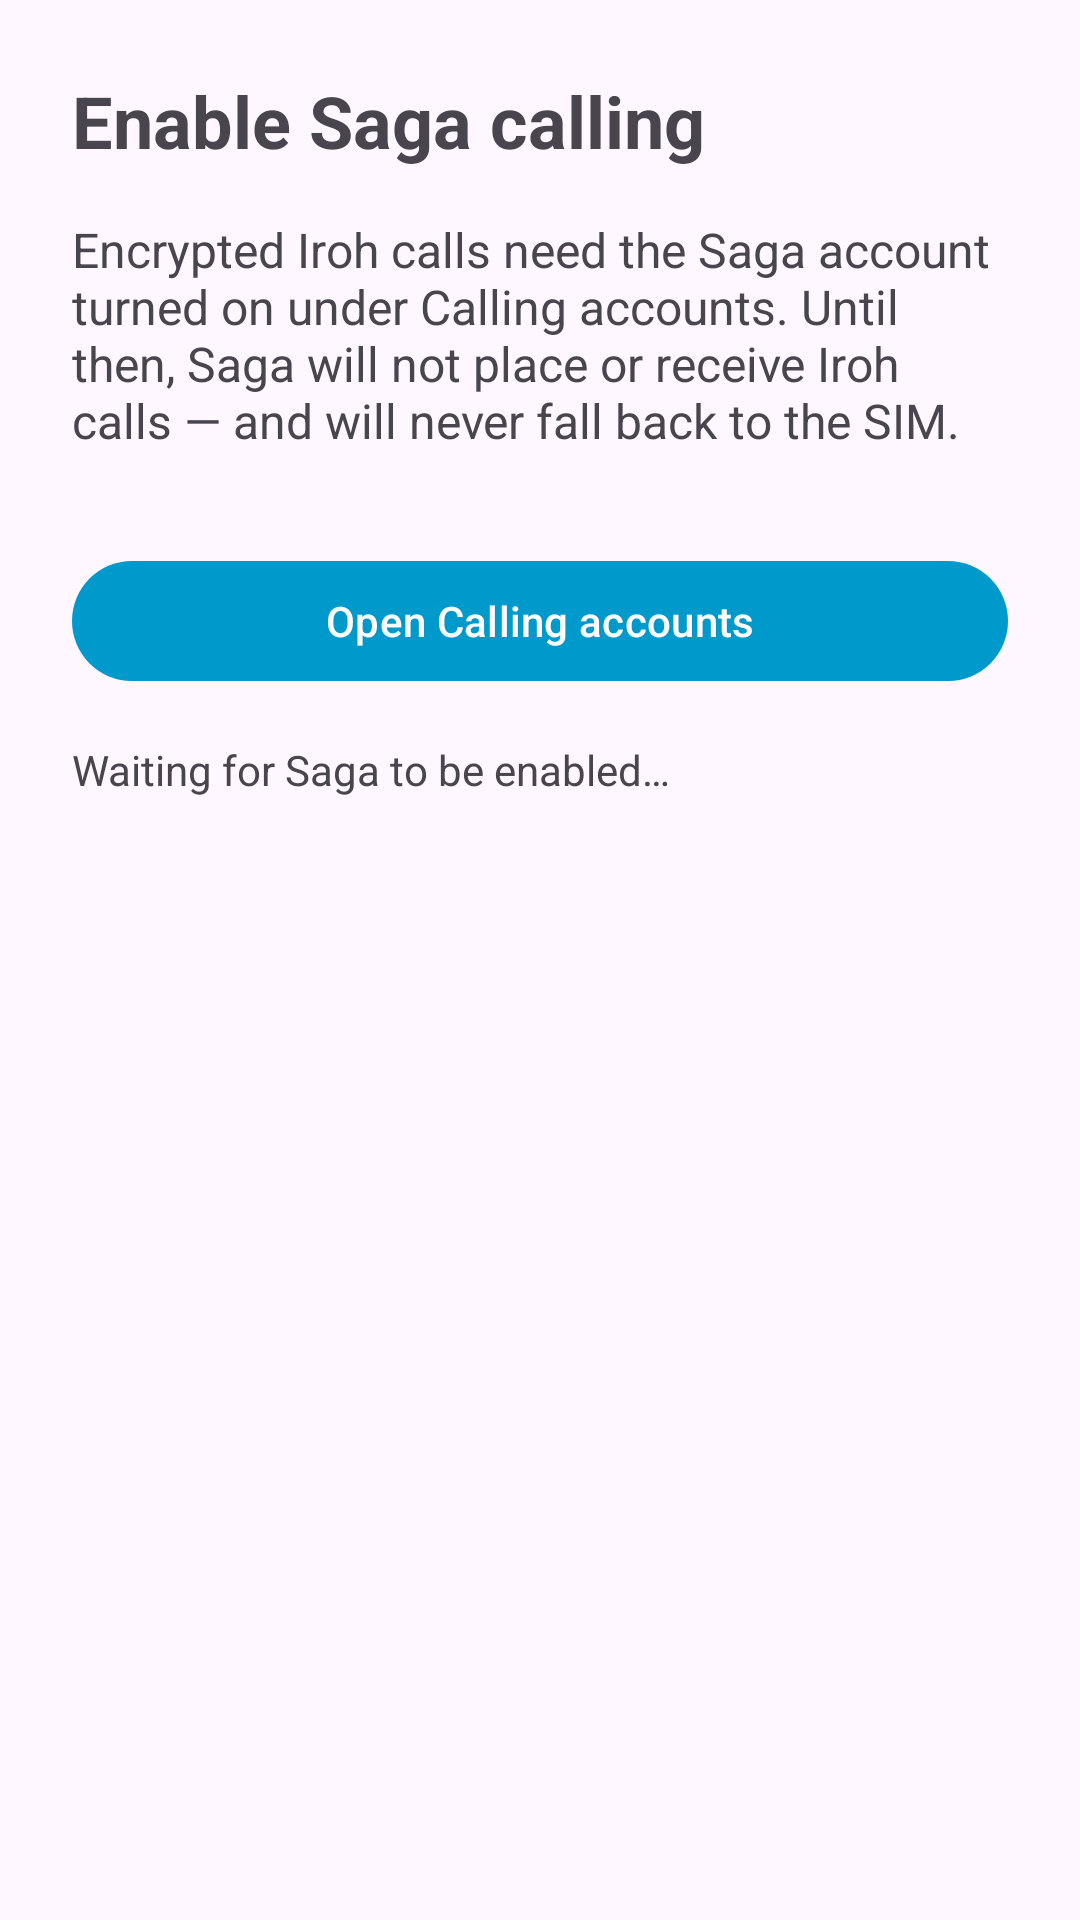

Produce the Android XML layout that renders to this screen, including the resource entries it uses.
<!-- AndroidManifest.xml: application theme Theme.Saga -->
<!-- res/layout/activity_phone_account_onboarding.xml -->
<?xml version="1.0" encoding="utf-8"?>
<androidx.constraintlayout.widget.ConstraintLayout
    xmlns:android="http://schemas.android.com/apk/res/android"
    xmlns:app="http://schemas.android.com/apk/res-auto"
    android:id="@+id/phone_account_onboarding_root"
    android:layout_width="match_parent"
    android:layout_height="match_parent"
    android:padding="24dp">

    <TextView
        android:id="@+id/onboarding_title"
        android:layout_width="0dp"
        android:layout_height="wrap_content"
        android:text="@string/phone_account_onboarding_title"
        android:textSize="24sp"
        android:textStyle="bold"
        app:layout_constraintEnd_toEndOf="parent"
        app:layout_constraintStart_toStartOf="parent"
        app:layout_constraintTop_toTopOf="parent" />

    <TextView
        android:id="@+id/onboarding_body"
        android:layout_width="0dp"
        android:layout_height="wrap_content"
        android:layout_marginTop="16dp"
        android:text="@string/phone_account_onboarding_body"
        android:textSize="16sp"
        app:layout_constraintEnd_toEndOf="parent"
        app:layout_constraintStart_toStartOf="parent"
        app:layout_constraintTop_toBottomOf="@id/onboarding_title" />

    <com.google.android.material.button.MaterialButton
        android:id="@+id/open_calling_accounts"
        android:layout_width="0dp"
        android:layout_height="wrap_content"
        android:layout_marginTop="32dp"
        android:text="@string/phone_account_open_settings"
        app:layout_constraintEnd_toEndOf="parent"
        app:layout_constraintStart_toStartOf="parent"
        app:layout_constraintTop_toBottomOf="@id/onboarding_body" />

    <TextView
        android:id="@+id/onboarding_status"
        android:layout_width="0dp"
        android:layout_height="wrap_content"
        android:layout_marginTop="16dp"
        android:text="@string/phone_account_waiting"
        app:layout_constraintEnd_toEndOf="parent"
        app:layout_constraintStart_toStartOf="parent"
        app:layout_constraintTop_toBottomOf="@id/open_calling_accounts" />

</androidx.constraintlayout.widget.ConstraintLayout>
<!-- resources referenced by this layout -->
<resources>
  <string name="phone_account_onboarding_body">Encrypted Iroh calls need the Saga account turned on under Calling accounts. Until then, Saga will not place or receive Iroh calls — and will never fall back to the SIM.</string>
  <string name="phone_account_onboarding_title">Enable Saga calling</string>
  <string name="phone_account_open_settings">Open Calling accounts</string>
  <string name="phone_account_waiting">Waiting for Saga to be enabled…</string>
  <style name="Theme.Saga" parent="Theme.Material3.DayNight.NoActionBar">
          <item name="colorPrimary">@android:color/holo_blue_dark</item>
      </style>
</resources>
